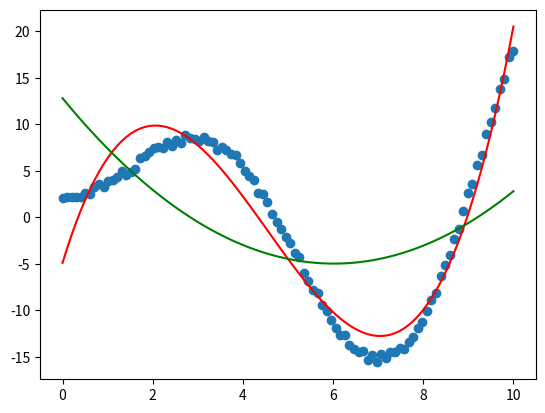

Reproduce this figure in Python.
import numpy as np
import matplotlib.pyplot as plt
import scipy.optimize as opt
import scipy.integrate as integrate

np.random.seed(0)
noise = 1
def f(x):
    delta = (np.random.rand(x.shape[0]) - 0.5) * noise
    return 2.5*x * np.sin(0.7 * x) + 2 + delta

x = np.linspace(0,10,100)
y = f(x)

# f(x) = ax3 + bx² + cx + d
model2 = lambda x,a,b,c: a*x**2 + b*x + c
model3 = lambda x,a,b,c,d: a*x**3 + b*x**2 + c*x + d


weigth2, conv2 = opt.curve_fit(model2, x, y)
print(weigth2)
print(conv2)
a2 = weigth2[0]
b2 = weigth2[1]
c2 = weigth2[2]
weigth3, conv3 = opt.curve_fit(model3, x, y)
print(weigth3)
print(conv3)
a3 = weigth3[0]
b3 = weigth3[1]
c3 = weigth3[2]
d3 = weigth3[3]



plt.scatter(x, y)
plt.plot(x, model3(x, a3, b3, c3, d3), color="red")
plt.plot(x, model2(x, a2, b2, c2), color="green")
plt.show()
